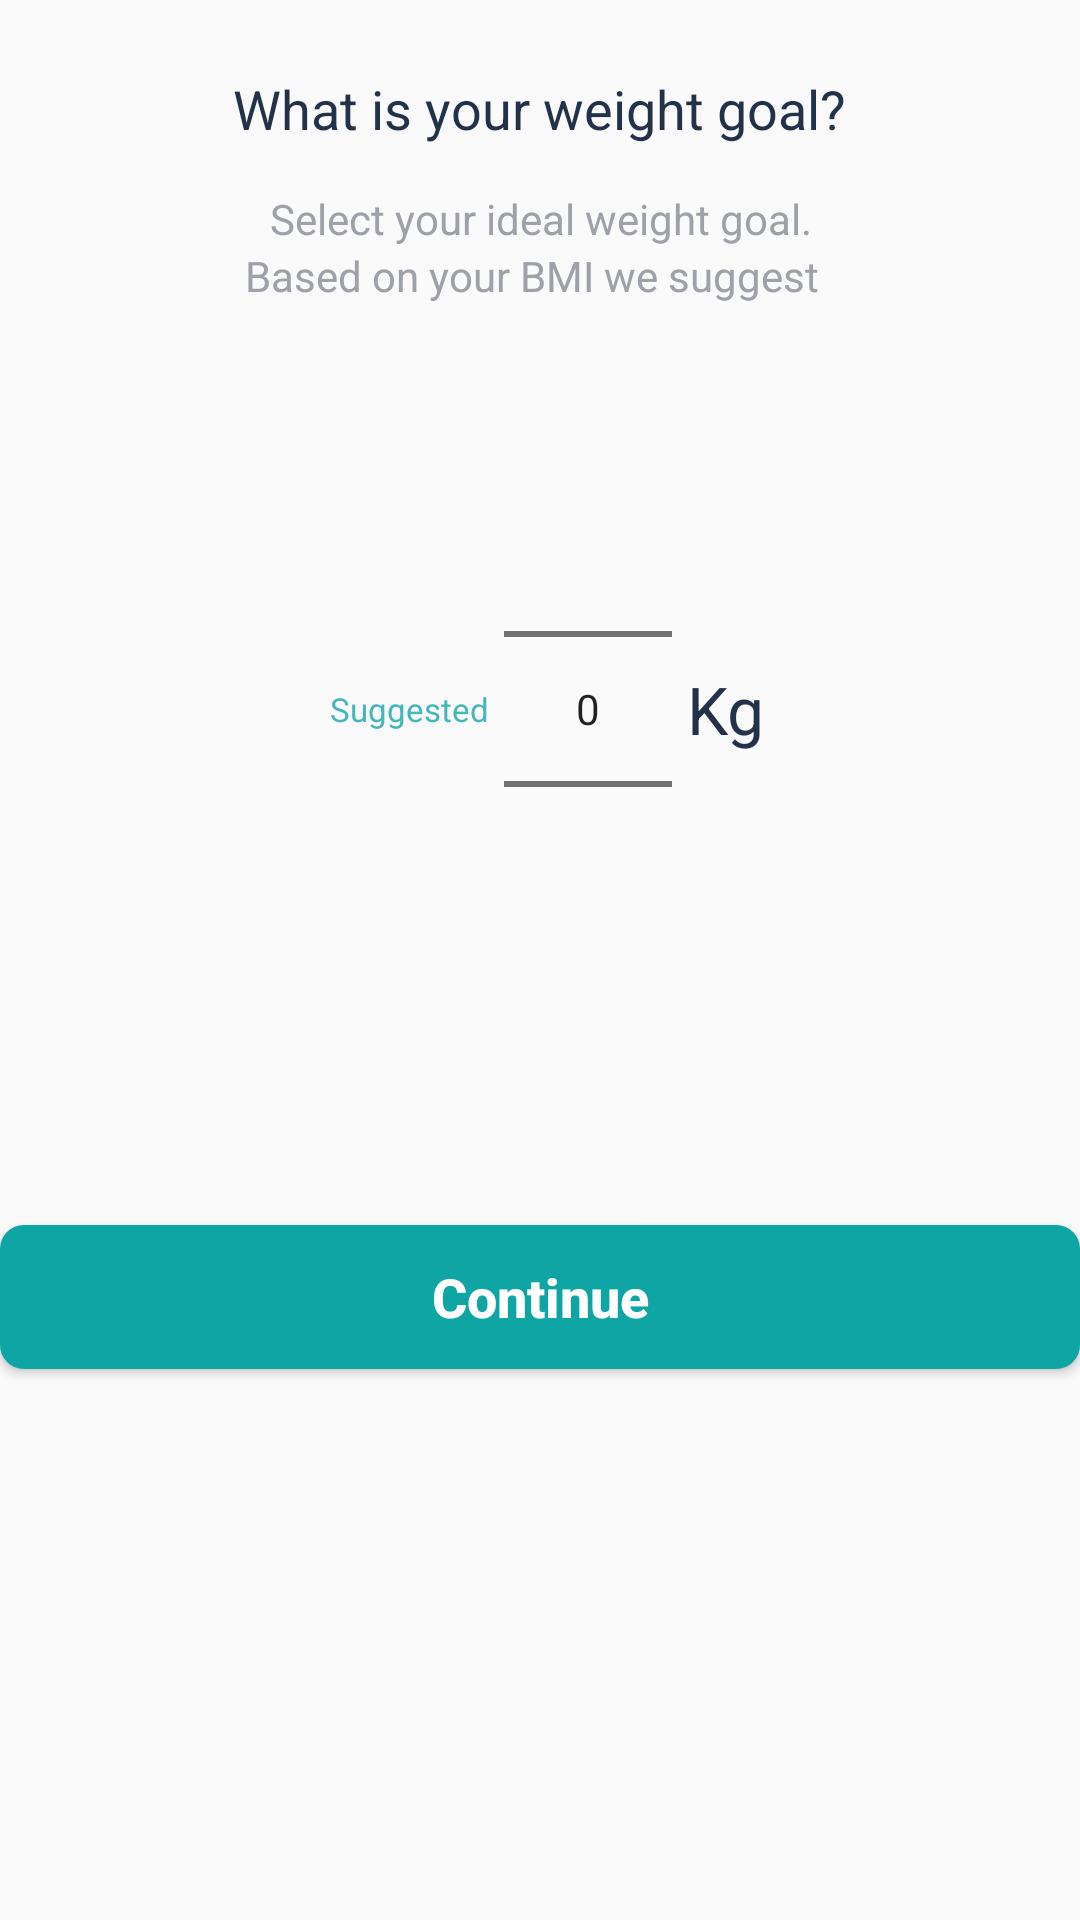

Write the Android layout XML for this screen, with the resource values it uses.
<!-- AndroidManifest.xml: application theme AppTheme -->
<!-- res/layout/goal_weight_fragment.xml -->
<?xml version="1.0" encoding="utf-8"?>
<LinearLayout xmlns:android="http://schemas.android.com/apk/res/android"
    xmlns:tools="http://schemas.android.com/tools"
    android:orientation="vertical"
    android:layout_width="match_parent"
    android:layout_height="wrap_content">
    <TextView
        android:layout_width="wrap_content"
        android:layout_height="wrap_content"
        android:text="@string/goal_weight"
        android:textSize="18dp"
        android:maxEms="10"
        android:gravity="center"
        android:layout_gravity="center_horizontal"
        android:textColor="#233249"
        android:layout_marginTop="24dp"
        />
    <TextView
        android:layout_width="wrap_content"
        android:layout_height="wrap_content"
        android:text="@string/goal_weight_description1"
        android:textSize="14dp"
        android:gravity="center"
        android:maxEms="20"
        android:layout_gravity="center_horizontal"
        android:layout_marginTop="15dp"
        android:textColor="#9EA1A7"
        />
    <LinearLayout
        android:layout_width="match_parent"
        android:layout_height="wrap_content"
        android:gravity="center">
        <TextView
            android:layout_width="wrap_content"
            android:layout_height="wrap_content"
            android:text="@string/goal_weight_description2"
            android:textSize="14dp"
            android:textColor="#9EA1A7"
            />
        <TextView
            android:id="@+id/suggestion_idealweight"
            android:layout_width="wrap_content"
            android:layout_height="wrap_content"
            tools:text="80kg"
            android:textSize="14dp"
            android:textColor="@color/colorPrimary"
            android:layout_marginStart="5dp"
            />
    </LinearLayout>
    <LinearLayout
        android:layout_width="wrap_content"
        android:layout_height="wrap_content"
        android:layout_gravity="center_horizontal"
        android:layout_marginTop="28dp">
        <TextView
            android:layout_width="wrap_content"
            android:layout_height="wrap_content"
            android:text="@string/suggested"
            android:textSize="11sp"

            android:textColor="#C610A5A5"
            android:layout_marginStart="5dp"
            android:layout_gravity="center"
            android:layout_marginEnd="5dp"
            />
        <NumberPicker
            android:id="@+id/goal_weight_numberPicker"
            android:layout_width="56dp"
            android:layout_height="214dp"
            android:showDividers="none"/>
        <TextView
            android:layout_width="wrap_content"
            android:layout_height="wrap_content"
            android:text="@string/kg"
            android:textSize="22sp"
            android:textColor="#233249"
            android:layout_marginStart="5dp"
            android:layout_gravity="center_vertical"
            />

    </LinearLayout>

    <Button
        android:id="@+id/question6_btn"
        android:layout_width="match_parent"
        android:layout_height="wrap_content"
        android:layout_marginTop="65dp"
        android:background="@drawable/button_background"
        android:text="@string/continues"
        android:textAllCaps="false"
        android:textColor="@android:color/white"
        android:textSize="18dp"
        android:textStyle="bold"/>


</LinearLayout>
<!-- resources referenced by this layout -->
<resources>
  <color name="colorPrimary">#008577</color>
  <!-- drawable button_background (drawable) -->
  <?xml version="1.0" encoding="utf-8"?>
  <shape xmlns:android="http://schemas.android.com/apk/res/android"
      android:shape="rectangle">
      <corners
          android:radius="8dp"
          />
      <solid android:color="@color/lightgreen" />
  
  </shape>
  <string name="continues">Continue</string>
  <string name="goal_weight">What is your weight goal?</string>
  <string name="goal_weight_description1">Select your ideal weight goal.</string>
  <string name="goal_weight_description2">Based on your BMI we suggest</string>
  <string name="kg">Kg</string>
  <string name="suggested">Suggested</string>
  <style name="AppTheme" parent="Theme.MaterialComponents.Light.NoActionBar.Bridge">
          
          <item name="colorPrimary">@color/colorPrimary</item>
          <item name="colorPrimaryDark">@color/colorPrimaryDark</item>
          <item name="colorAccent">@color/colorAccent</item>
  
      </style>
  <color name="lightgreen">#10A5A5</color>
  <color name="colorPrimaryDark">#00574B</color>
  <color name="colorAccent">#27C5A4</color>
</resources>
